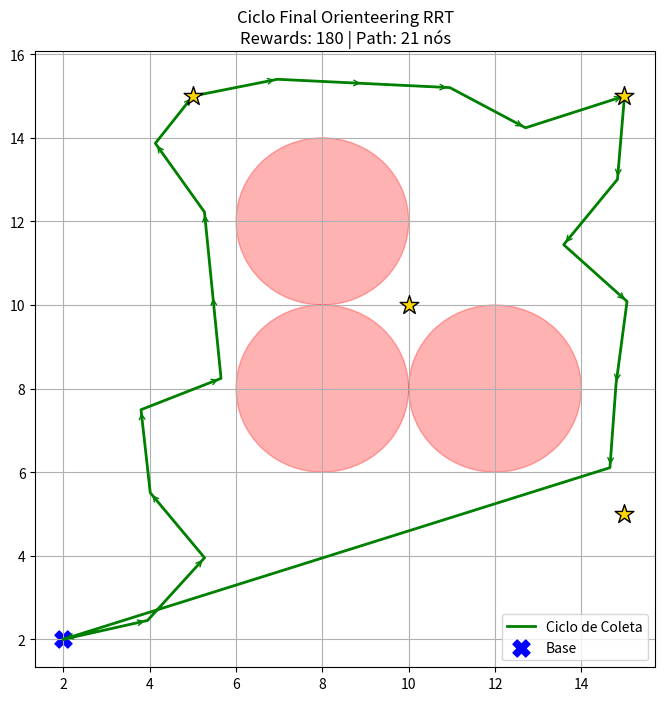

Recreate this plot in Python.
import numpy as np
import random
import matplotlib.pyplot as plt

class Node:
    def __init__(self, x, y):
        self.x, self.y = x, y
        self.parent = None
        self.cost = 0.0
        self.reward_ids = set()
        self.total_reward = 0

def get_dist(p1, p2):
    return np.sqrt((p1[0] - p2[0])**2 + (p1[1] - p2[1])**2)

class OrienteeringRRT_Final:
    def __init__(self, start, budget, targets, obstacles, area):
        self.start_pos = start
        self.budget = budget
        self.targets = targets # (id, x, y, val)
        self.obstacles = obstacles
        self.area = area
        self.nodes = [Node(start[0], start[1])]

    def is_safe(self, p1, p2):
        for (ox, oy, r) in self.obstacles:
            for i in range(11):
                px = p1[0] + (p2[0] - p1[0]) * (i / 10)
                py = p1[1] + (p2[1] - p1[1]) * (i / 10)
                if get_dist((px, py), (ox, oy)) <= r + 0.2: return False
        return True

    def plan(self, iter=2000, step=2.0):
        best_path = []
        max_reward = -1

        for _ in range(iter):
            # Amostragem com viés nos alvos
            if random.random() < 0.4:
                t = random.choice(self.targets)
                rnd = (t[1], t[2])
            else:
                rnd = (random.uniform(0, self.area), random.uniform(0, self.area))

            # Expansão
            nearest = min(self.nodes, key=lambda n: get_dist((n.x, n.y), rnd))
            theta = np.arctan2(rnd[1] - nearest.y, rnd[0] - nearest.x)
            new_pos = (nearest.x + step * np.cos(theta), nearest.y + step * np.sin(theta))

            if self.is_safe((nearest.x, nearest.y), new_pos):
                new_node = Node(new_pos[0], new_pos[1])
                new_node.parent = nearest
                new_node.cost = nearest.cost + step
                new_node.reward_ids = nearest.reward_ids.copy()
                new_node.total_reward = nearest.total_reward

                # Check exact target visit
                for tid, tx, ty, val in self.targets:
                    if tid not in new_node.reward_ids and get_dist((new_node.x, new_node.y), (tx, ty)) < 1.0:
                        new_node.x, new_node.y = tx, ty # Snap to target
                        new_node.reward_ids.add(tid)
                        new_node.total_reward += val
                
                self.nodes.append(new_node)

                # FECHAMENTO DE CICLO: O nó atual consegue ver a base?
                if self.is_safe((new_node.x, new_node.y), self.start_pos):
                    dist_back = get_dist((new_node.x, new_node.y), self.start_pos)
                    if new_node.cost + dist_back <= self.budget:
                        if new_node.total_reward > max_reward:
                            max_reward = new_node.total_reward
                            # Constrói o caminho completo: Base -> Nó -> Base
                            path = []
                            curr = new_node
                            while curr:
                                path.append((curr.x, curr.y))
                                curr = curr.parent
                            best_path = path[::-1] # Inverte para começar na base
                            best_path.append(self.start_pos) # Adiciona volta à base

        return best_path, max_reward

    def plot(self, path, reward):
        plt.figure(figsize=(8, 8))
        for ox, oy, r in self.obstacles:
            plt.gca().add_patch(plt.Circle((ox, oy), r, color='red', alpha=0.3))
        for _, tx, ty, v in self.targets:
            plt.scatter(tx, ty, marker='*', s=200, color='gold', edgecolors='black', zorder=5)

        if path:
            px, py = zip(*path)
            plt.plot(px, py, 'g-', lw=2, label="Ciclo de Coleta")
            # Setas para indicar direção
            for i in range(len(path)-1):
                plt.annotate('', xy=path[i+1], xytext=path[i], 
                             arrowprops=dict(arrowstyle="->", color='green', lw=1))

        plt.scatter(self.start_pos[0], self.start_pos[1], c='blue', s=150, marker='X', label="Base")
        plt.title(f"Ciclo Final Orienteering RRT\nRewards: {reward} | Path: {len(path)} nós")
        plt.legend(); plt.grid(True); plt.show()

# Configuração
targets = [(1, 15, 15, 100), (2, 5, 15, 80), (3, 15, 5, 60), (4, 10, 10, 40)]
obs = [(8, 12, 2), (12, 8, 2), (8, 8, 2)]
planner = OrienteeringRRT_Final(start=(2, 2), budget=200, targets=targets, obstacles=obs, area=20)
caminho, pontos = planner.plan()
planner.plot(caminho, pontos)
